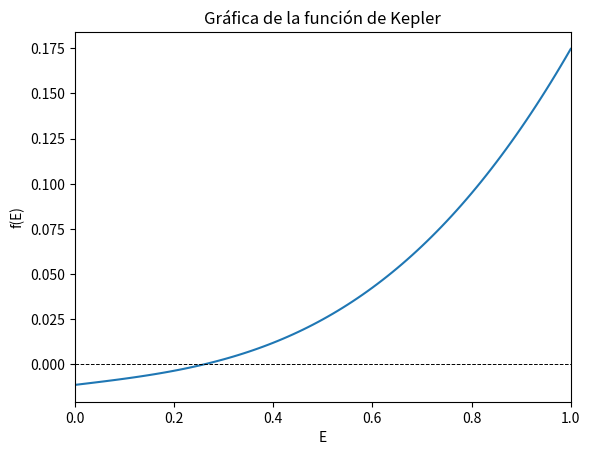
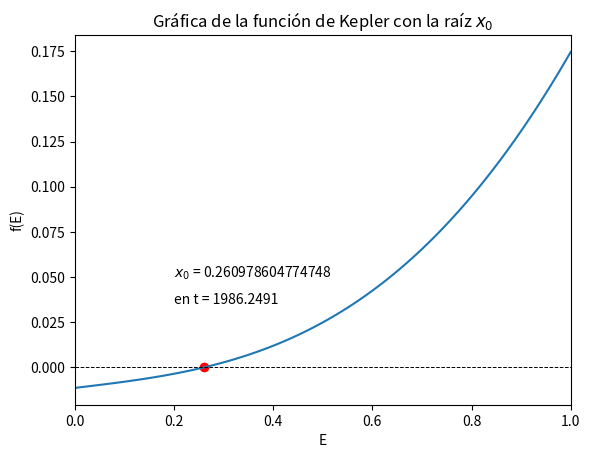
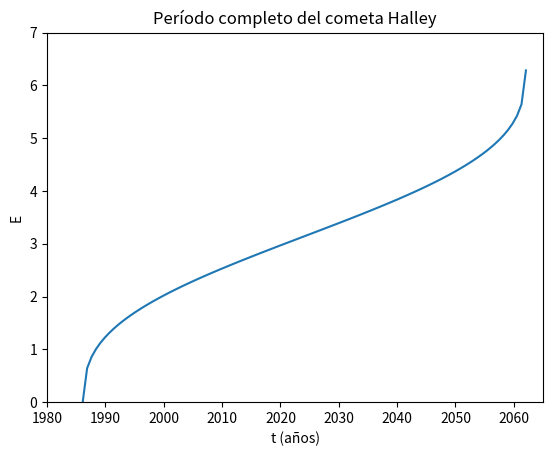

Write the Python code that produced these figures, in order.
# -*- coding: utf-8 -*-
"""
Created on Mon Mar 23 12:39:52 2020

[redacted]
"""

from math import pi, sin, cos
from scipy.optimize import newton
import matplotlib.pyplot as plt

def Func(E):
  global e, M
  f = E - e * sin(E) - M
  return f

def ejes():
    plt.plot(x, y)
    plt.xlabel('E')
    plt.ylabel('f(E)')
    plt.xlim([0, 1])
    plt.axhline(y=0, lw=0.7, ls='dashed', color='k')
    
def graficacion1():
    plt.figure(1)
    ejes()
    plt.title('Gráfica de la función de Kepler')
    
    
    plt.figure(2)
    plt.plot(raiz, 0, 'ro')
    plt.text(0.2, 0.050, '$x_{0}$ = ' + str(raiz))
    plt.text(0.2, 0.035, 'en t = ' + str(t))
    plt.title('Gráfica de la función de Kepler con la raíz $x_{0}$')
    ejes()
    
    
    plt.show()
    
#%%
# Valores
    
pi2 = 2e0 * pi
n = 101
x = [0]*(n+1); y = [0]*(n+1)

e  = 0.9672671e0
T = 75.96e0
t0 = 1986.1113e0

t = 1986.2491e0
M = pi2 / T * (t-t0)
Emax = 1e0
h = Emax / (n-1)
#%%

#%%
# Valor de la raíz de f(E), inciso 1 del problema

for i in range(1, n+1):
  E = (i-1)*h
  x[i] = E
  y[i] = Func(E)

raiz = newton(Func, 0.1, lambda E: 1e0-e*cos(E))

print('La raíz se encuentra en x = {0:} en t = {1:}'.format(raiz, t))
#%%

graficacion1()

#%%
# Cálculo de M(t), solución al inciso 2 del problema

h = T / (n-1)

x[1] = t0; y[1] = E = 0e0

for i in range(2, n+1):
   t = t0 + (i-1)*h
   M = pi2 / T * (t - t0)
   E = newton(Func, E, lambda E: 1e0-e*cos(E))                # solve Kepler's equation
   x[i] = t; y[i] = E

#%%
plt.figure(3)
plt.plot(x[1:], y[1:])
plt.title('Período completo del cometa Halley')
plt.xlabel('t (años)')
plt.ylabel('E')
plt.axis([1980, 2065, 0, 7])
plt.show()